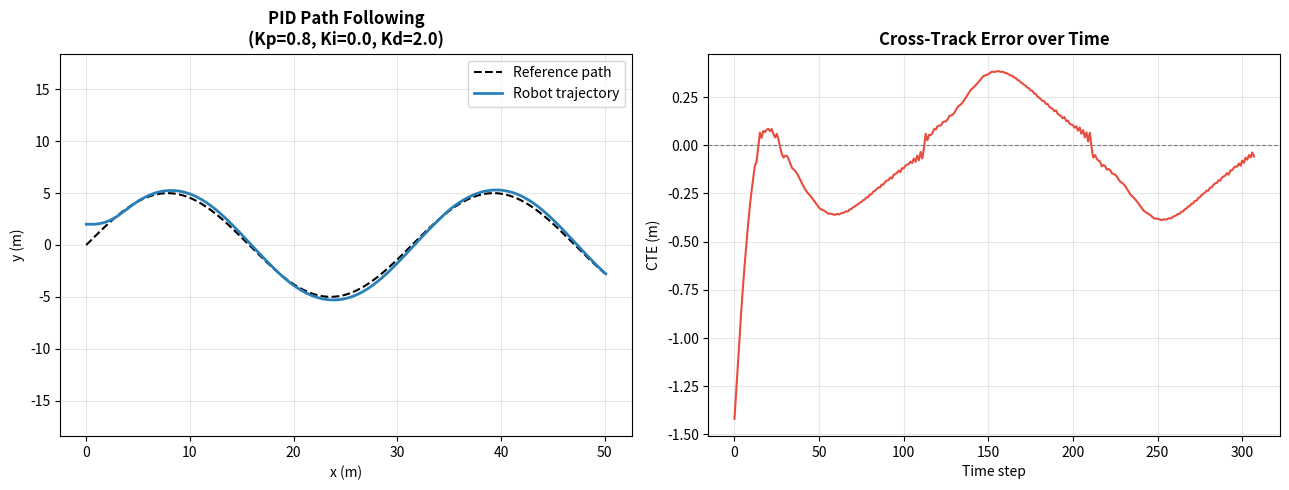

This chart was generated by the following Python code:
"""
Lab 6: Path Tracking
Activity 1: PID Path Follower
Author: Dr. Akram Fatayer

Description:
    A unicycle robot follows a sine-wave path using a PID controller acting on
    the Cross-Track Error (CTE). Your task is to tune the gains to achieve a
    critically-damped response.

NOTE ON SCOPE (see lecture Slide 3):
    The lecture explains that a path tracker must drive BOTH the Cross-Track
    Error (CTE) and the Heading Error (psi) to zero. This activity uses a
    simplified PID that corrects CTE only -- it is the universal baseline.
    The Stanley controller (lecture Slide 9) is the one that explicitly
    combines CTE and heading error; we compare against Pure Pursuit in
    Activity 2.
"""

import numpy as np
import matplotlib.pyplot as plt

# --- ROBOT PARAMETERS ---
DT = 0.1          # Time step (seconds)
V  = 2.0          # Constant forward velocity (m/s)
L  = 2.5          # Wheelbase of the robot (meters)

# --- PID GAINS (TUNE THESE) ---
# TODO: Tune these gains to achieve smooth, critically-damped path following.
# Start from the presets in PRESETS below and observe the three damping regimes.
Kp = 0.8   # Proportional gain
Ki = 0.0   # Integral gain
Kd = 2.0   # Derivative gain

# Preset gain sets that demonstrate the three damping regimes from lecture
# Slide 6. Try each by copying its values into Kp/Ki/Kd above, or run
# `python activity1_pid.py --compare` to see all three at once.
PRESETS = {
    "underdamped":       dict(Kp=2.0,  Ki=0.0, Kd=0.0),  # oscillates / weaves
    "overdamped":        dict(Kp=0.05, Ki=0.0, Kd=0.5),  # sluggish, lags / cuts corners
    "critically_damped": dict(Kp=0.8,  Ki=0.0, Kd=2.0),  # smooth, ideal
}


def generate_path():
    """Generates a sine wave path for the robot to follow."""
    x = np.linspace(0, 50, 500)
    y = 5 * np.sin(x / 5.0)
    return np.column_stack((x, y))


def calculate_cte(robot_pos, path):
    """
    Calculates the signed Cross-Track Error (CTE).

    Magnitude = distance from the robot to the nearest path point.
    Sign tells us which side of the path the robot is on:
        cross(path_tangent, robot_offset) > 0  ->  robot LEFT of path  -> CTE negative
        cross(path_tangent, robot_offset) < 0  ->  robot RIGHT of path -> CTE positive

    This sign convention matters: the control law below is written to match it.
    """
    distances   = np.linalg.norm(path - robot_pos, axis=1)
    nearest_idx = np.argmin(distances)
    cte         = distances[nearest_idx]

    if nearest_idx < len(path) - 1:
        path_vec = path[nearest_idx + 1] - path[nearest_idx]
    else:
        path_vec = path[nearest_idx] - path[nearest_idx - 1]

    robot_vec  = robot_pos - path[nearest_idx]
    # 2-D scalar cross product (avoids NumPy 2.0 deprecation of np.cross on 2-vectors)
    cross_prod = path_vec[0] * robot_vec[1] - path_vec[1] * robot_vec[0]

    if cross_prod > 0:
        cte = -cte    # robot is to the LEFT -> negative CTE

    return cte


def run_simulation(Kp, Ki, Kd, steps=400):
    """
    Simulates the robot following the path with the given PID gains.
    Returns (path, history_x, history_y, history_cte).
    """
    path = generate_path()

    # Initial state [x, y, theta] -- start off the path so there is an error.
    robot_state = np.array([0.0, 2.0, 0.0])

    int_cte  = 0.0
    prev_cte = 0.0

    history_x   = [robot_state[0]]
    history_y   = [robot_state[1]]
    history_cte = []

    for _ in range(steps):
        robot_pos = robot_state[:2]
        theta     = robot_state[2]

        # 1. Error
        cte = calculate_cte(robot_pos, path)
        history_cte.append(cte)

        # 2. PID control law
        #
        #   u(t) = Kp*e(t) + Ki * INT e(t) dt + Kd * de(t)/dt     (lecture Slide 5)
        #
        # u is the steering angle (delta). With the CTE sign convention in
        # calculate_cte() (negative when the robot is LEFT of the path), a
        # POSITIVE steering angle turns the robot left -- so the terms are
        # added with a POSITIVE sign to steer back toward the path.
        int_cte += cte * DT
        diff_cte = (cte - prev_cte) / DT
        steer    = Kp * cte + Ki * int_cte + Kd * diff_cte

        # Physical steering limit (+/- 30 degrees)
        max_steer = np.radians(30)
        steer     = np.clip(steer, -max_steer, max_steer)

        prev_cte = cte

        # 3. Unicycle kinematics update
        robot_state[0] += V * np.cos(theta) * DT
        robot_state[1] += V * np.sin(theta) * DT
        robot_state[2] += (V / L) * np.tan(steer) * DT

        history_x.append(robot_state[0])
        history_y.append(robot_state[1])

        if robot_state[0] >= path[-1, 0]:
            break

    return path, history_x, history_y, history_cte


def plot_single(Kp, Ki, Kd):
    """Run and plot a single PID configuration."""
    print(f"Running PID simulation (Kp={Kp}, Ki={Ki}, Kd={Kd}) ...")
    path, hx, hy, hcte = run_simulation(Kp, Ki, Kd)
    print("Simulation complete.")

    steady = [abs(c) for c in hcte[50:]] or [abs(c) for c in hcte]
    print(f"  Steady-state |CTE|: max={max(steady):.3f} m, "
          f"mean={np.mean(steady):.3f} m")

    fig, (ax1, ax2) = plt.subplots(1, 2, figsize=(13, 5))

    ax1.plot(path[:, 0], path[:, 1], 'k--', linewidth=1.5, label='Reference path')
    ax1.plot(hx, hy, '-', color='#2980B9', linewidth=2, label='Robot trajectory')
    ax1.set_title(f'PID Path Following\n(Kp={Kp}, Ki={Ki}, Kd={Kd})',
                  fontsize=12, fontweight='bold')
    ax1.set_xlabel('x (m)'); ax1.set_ylabel('y (m)')
    ax1.legend(); ax1.grid(True, alpha=0.3); ax1.axis('equal')

    ax2.plot(hcte, '-', color='#E74C3C', linewidth=1.5)
    ax2.axhline(0, color='gray', linewidth=0.8, linestyle='--')
    ax2.set_title('Cross-Track Error over Time', fontsize=12, fontweight='bold')
    ax2.set_xlabel('Time step'); ax2.set_ylabel('CTE (m)')
    ax2.grid(True, alpha=0.3)

    plt.tight_layout()
    plt.savefig("activity1_output.png", dpi=130, bbox_inches='tight')
    print("[VIZ] Saved -> activity1_output.png")
    plt.show()


def plot_comparison():
    """
    Run all three damping presets side by side -- makes lecture Slide 6
    (underdamped / overdamped / critically damped) concrete and tunable.
    """
    print("Running all three damping regimes for comparison ...")

    fig, axes = plt.subplots(2, 3, figsize=(16, 8))
    colors = {'underdamped': '#E67E22',
              'overdamped': '#7F8C8D',
              'critically_damped': '#27AE60'}
    titles = {'underdamped': 'Underdamped (oscillating)',
              'overdamped': 'Overdamped (sluggish)',
              'critically_damped': 'Critically damped (ideal)'}

    for col, (name, gains) in enumerate(PRESETS.items()):
        path, hx, hy, hcte = run_simulation(**gains)
        c = colors[name]

        ax_traj = axes[0, col]
        ax_traj.plot(path[:, 0], path[:, 1], 'k--', linewidth=1.2, label='Reference')
        ax_traj.plot(hx, hy, '-', color=c, linewidth=2, label='Robot')
        ax_traj.set_title(f"{titles[name]}\nKp={gains['Kp']}, Kd={gains['Kd']}",
                          fontsize=11, fontweight='bold', color=c)
        ax_traj.set_xlabel('x (m)'); ax_traj.set_ylabel('y (m)')
        ax_traj.legend(fontsize=8); ax_traj.grid(True, alpha=0.3)
        ax_traj.set_ylim(-12, 12)

        ax_cte = axes[1, col]
        ax_cte.plot(hcte, '-', color=c, linewidth=1.3)
        ax_cte.axhline(0, color='gray', linewidth=0.8, linestyle='--')
        ax_cte.set_title('Cross-Track Error', fontsize=10)
        ax_cte.set_xlabel('Time step'); ax_cte.set_ylabel('CTE (m)')
        ax_cte.grid(True, alpha=0.3)
        ax_cte.set_ylim(-8, 8)

    plt.suptitle("PID Damping Regimes (lecture Slide 6)",
                 fontsize=13, fontweight='bold', y=1.00)
    plt.tight_layout()
    plt.savefig("activity1_output.png", dpi=130, bbox_inches='tight')
    print("[VIZ] Saved -> activity1_output.png")
    plt.show()


if __name__ == '__main__':
    import sys
    if len(sys.argv) > 1 and sys.argv[1] == '--compare':
        plot_comparison()
    else:
        plot_single(Kp, Ki, Kd)
        print()
        print("TIP: run  'python activity1_pid.py --compare'  to see all")
        print("     three damping regimes side by side (lecture Slide 6).")
